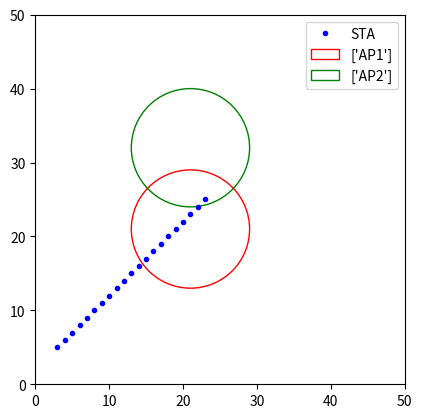

Here is the Python script that generated this plot:
# STA 이동하는 버전
'''
좌표 x,y 2차원으로 수정한 버전
'''

from mpl_toolkits.mplot3d import Axes3D
import matplotlib.pyplot as plt
import random
import matplotlib.patches as mpatches

AP_num = 2  # AP의 개수
range_list = list()

# 반지름
radius = random.randrange(5, 15)
print("반지름: ", radius)

# AP1의 좌표
AP1 = [random.randrange(10, 40), random.randrange(10, 40)]

# AP 1을 기점으로 이후 AP들 좌표 범위 설정(최소 1개 이상의 AP가 존재한다는 가정)
for i in range(1,AP_num+1):
    globals()['AP{}'.format(i+1)] = [random.randrange(10, 40), random.randrange(10, 40)]
    # print(globals()['AP{}'.format(i)])
for i in range(AP_num):
    for j in range(3):
        globals()['AP_range{}'.format(i + 1)] = [globals()['AP{}'.format(i + 1)][0] + radius, globals()['AP{}'.format(i + 1)][1] + radius]

# 중점 출력용
for i in range(AP_num):
     print("AP",i+1,"의 중점: ", globals()['AP{}'.format(i+1)])


# STA의 위치 설정
STA = list()
STA_list = list()
STA = [random.randrange(0, 40), random.randrange(0, 40)]

STA_list.append(STA)
for i in range(20):
    STA2 = [STA[0] + i + 1, STA[1] + i + 1]
    if (STA[0] + i + 1 > 50) or (STA[1] + i + 1 > 50):
        break
    STA_list.append(STA2)
print("단말 STA의 좌표: ", STA_list)

# 각 Phase의 좌표가 각 AP에 속하는지 판단
for i in range(10):
    for j in range(AP_num):
        if(STA_list[i][0]>=globals()['AP{}'.format(j+1)][0]-radius) and (STA_list[i][0]<=globals()['AP{}'.format(j+1)][0]+radius) and (STA_list[i][1]>=globals()['AP{}'.format(j+1)][1]-radius) and (STA_list[i][1]<=globals()['AP{}'.format(j+1)][1]+radius):
            print("Phase",i,". 단말이 AP",j+1, "좌표 내에 있습니다.")

        else:
            print("Phase",i,". 단말이 AP",j+1, "좌표 내에 속하지 않습니다.")


figure, axes = plt.subplots()
x_values = list()
y_values = list()

for i in range(len(STA_list)):
    x_values.append(STA_list[i][0])
    y_values.append(STA_list[i][1])
#print(x_values)
plt.xlim([0,50])
plt.ylim([0,50])
plt.plot(x_values, y_values, 'bo', label='STA', markersize = 3, color='blue')
color=list()
color_list = list()

color = random.sample(['r', 'g', 'b', 'y', 'm', 'k', 'c'], AP_num)

for r in range(AP_num):
    globals()['draw_circle{}'.format(r + 1)] = mpatches.Circle((globals()['AP{}'.format(r+1)][0], globals()['AP{}'.format(r+1)][1]), radius, color=color[r], fill=False, label=['AP{}'.format(r+1)])
    axes.legend([globals()['draw_circle{}'.format(r + 1)]], ['Stress State'])
    axes.add_patch(globals()['draw_circle{}'.format(r + 1)])

axes.set_aspect('equal')
# axes.set_xlabel('ih')
# axes.set_ylabel('id')

plt.legend()
plt.show()